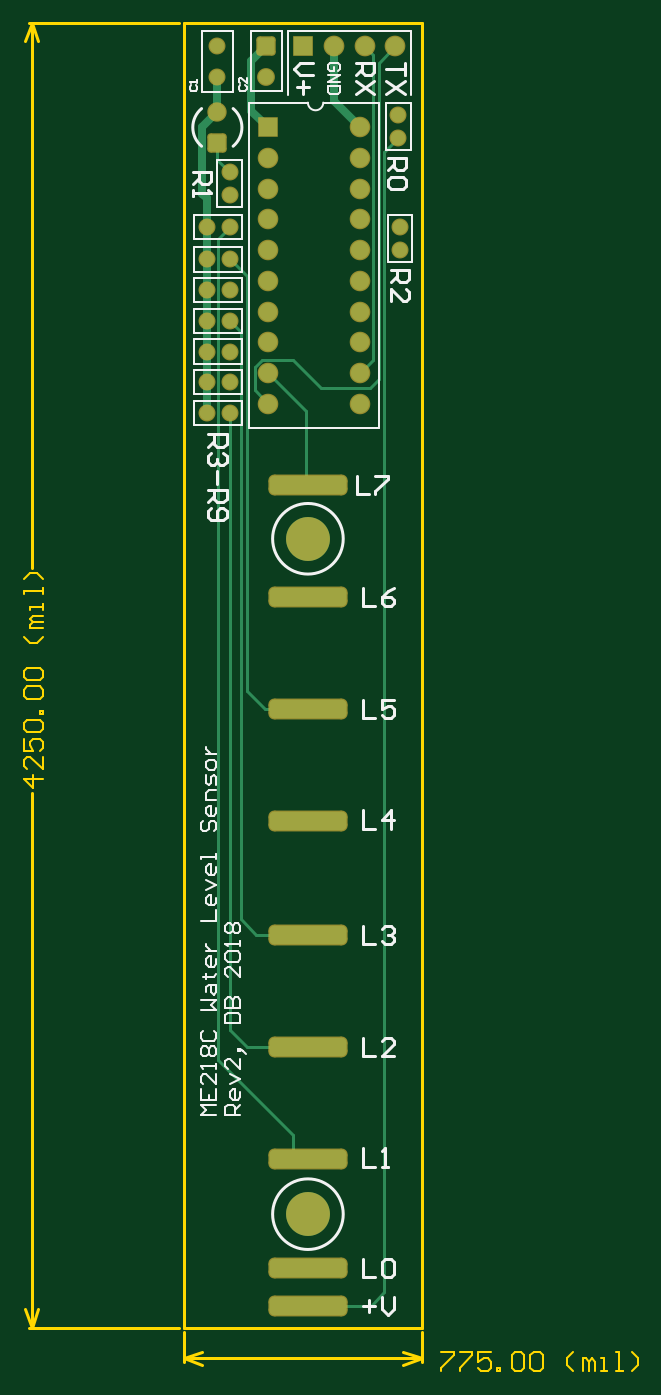
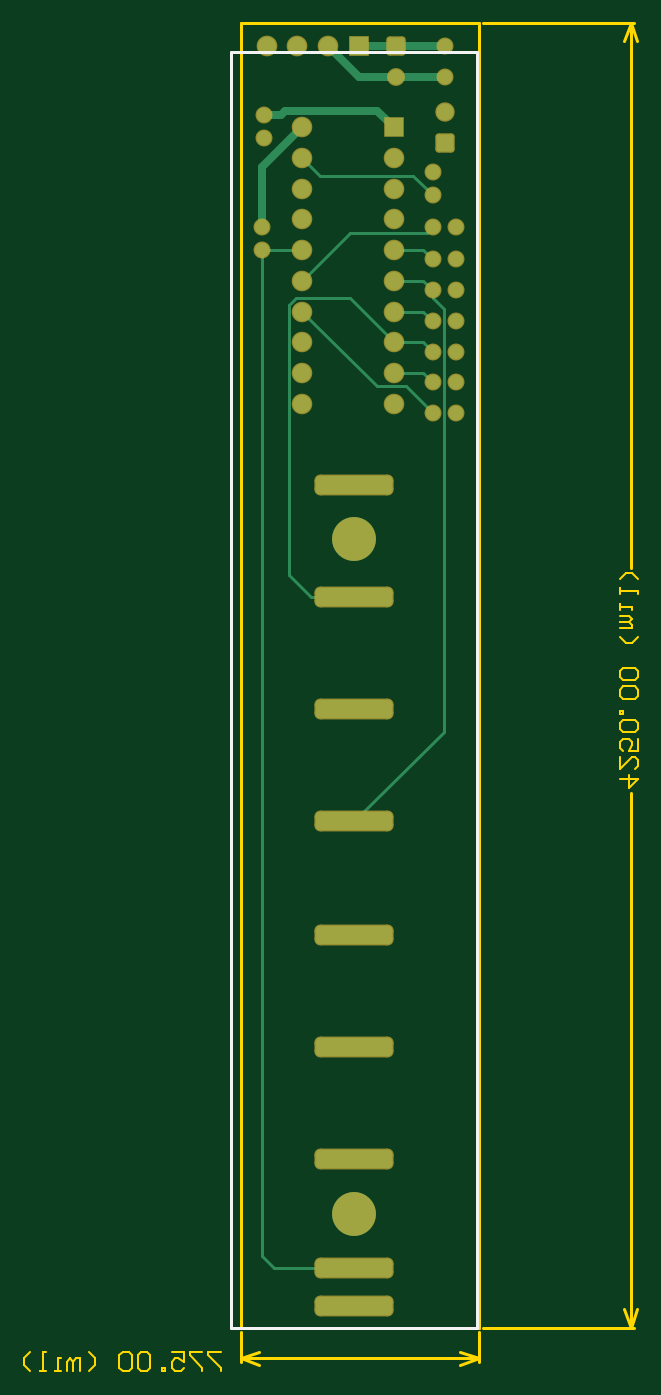
Circuit board: 8 layer files. Board 50.8 x 111.5 mm.
- drill: LevelSensor.DRL (639 bytes)
- bottom_copper: LevelSensor.GBL (3564 bytes)
- bottom_silk: LevelSensor.GBO (198 bytes)
- bottom_mask: LevelSensor.GBS (2271 bytes)
- outline: LevelSensor.GM1 (3053 bytes)
- top_copper: LevelSensor.GTL (3786 bytes)
- top_silk: LevelSensor.GTO (9859 bytes)
- top_mask: LevelSensor.GTS (2270 bytes)

=== drill: LevelSensor.DRL (639 bytes, source withheld) ===
=== bottom_copper: LevelSensor.GBL ===
G04 Layer_Physical_Order=2*
G04 Layer_Color=16711680*
%FSLAX25Y25*%
%MOIN*%
G70*
G01*
G75*
%ADD10C,0.01000*%
%ADD11C,0.02500*%
%ADD12C,0.05950*%
%ADD13R,0.05950X0.05950*%
G04:AMPARAMS|DCode=14|XSize=55.12mil|YSize=55.12mil|CornerRadius=6.89mil|HoleSize=0mil|Usage=FLASHONLY|Rotation=270.000|XOffset=0mil|YOffset=0mil|HoleType=Round|Shape=RoundedRectangle|*
%AMROUNDEDRECTD14*
21,1,0.05512,0.04134,0,0,270.0*
21,1,0.04134,0.05512,0,0,270.0*
1,1,0.01378,-0.02067,-0.02067*
1,1,0.01378,-0.02067,0.02067*
1,1,0.01378,0.02067,0.02067*
1,1,0.01378,0.02067,-0.02067*
%
%ADD14ROUNDEDRECTD14*%
%ADD15C,0.05000*%
%ADD16C,0.04724*%
%ADD17C,0.05905*%
%ADD18R,0.05905X0.05905*%
%ADD19C,0.05512*%
%ADD20C,0.14300*%
G04:AMPARAMS|DCode=21|XSize=250mil|YSize=60mil|CornerRadius=15mil|HoleSize=0mil|Usage=FLASHONLY|Rotation=0.000|XOffset=0mil|YOffset=0mil|HoleType=Round|Shape=RoundedRectangle|*
%AMROUNDEDRECTD21*
21,1,0.25000,0.03000,0,0,0.0*
21,1,0.22000,0.06000,0,0,0.0*
1,1,0.03000,0.11000,-0.01500*
1,1,0.03000,-0.11000,-0.01500*
1,1,0.03000,-0.11000,0.01500*
1,1,0.03000,0.11000,0.01500*
%
%ADD21ROUNDEDRECTD21*%
D10*
X227500Y594000D02*
X237000D01*
X224500Y591000D02*
X227500Y594000D01*
Y604000D02*
X237000D01*
X224500Y601000D02*
X227500Y604000D01*
Y634000D02*
X237000D01*
X224500Y631000D02*
X227500Y634000D01*
Y624000D02*
X237000D01*
X224500Y621000D02*
X227500Y624000D01*
Y614000D02*
X237000D01*
X224500Y611000D02*
X227500Y614000D01*
X250000Y302500D02*
X276000D01*
X280000Y306500D01*
Y634000D01*
X237000Y604000D02*
X251300Y618300D01*
X269000D01*
X271300Y616000D01*
Y528200D02*
Y616000D01*
X264100Y521000D02*
X271300Y528200D01*
X250000Y521000D02*
X264100D01*
X224500Y618400D02*
Y621000D01*
X220800Y614700D02*
X224500Y618400D01*
X220800Y477200D02*
Y614700D01*
Y477200D02*
X250000Y448000D01*
X224500Y581000D02*
X233200Y589700D01*
X242700D01*
X267000Y614000D01*
X224500Y641500D02*
X226300Y639700D01*
X251300D01*
X267000Y624000D01*
X224500Y652000D02*
X230800Y658300D01*
X261300D01*
X267000Y664000D01*
Y634000D02*
X280000D01*
D11*
X274000Y678000D02*
X279500D01*
X272500Y679500D02*
X274000Y678000D01*
X242500Y679500D02*
X272500D01*
X237000Y674000D02*
X242500Y679500D01*
X280000Y641500D02*
Y661000D01*
X267000Y674000D02*
X280000Y661000D01*
X236500Y690500D02*
X248500D01*
X258500Y700500D01*
X220500Y690500D02*
X236500D01*
X220500Y700500D02*
X236500D01*
X248500D01*
D12*
X278500D02*
D03*
X268500D02*
D03*
X258500D02*
D03*
D13*
X248500D02*
D03*
D14*
X236500D02*
D03*
X220500Y669000D02*
D03*
D15*
X236500Y690500D02*
D03*
D16*
X280000Y641500D02*
D03*
Y634000D02*
D03*
X217000Y641500D02*
D03*
X224500D02*
D03*
X217000Y581000D02*
D03*
X224500D02*
D03*
X217000Y611000D02*
D03*
X224500D02*
D03*
X217000Y621000D02*
D03*
X224500D02*
D03*
X217000Y631000D02*
D03*
X224500D02*
D03*
X217000Y601000D02*
D03*
X224500D02*
D03*
X217000Y591000D02*
D03*
X224500D02*
D03*
Y652000D02*
D03*
Y659500D02*
D03*
X279500Y678000D02*
D03*
Y670500D02*
D03*
X220500Y690500D02*
D03*
Y700500D02*
D03*
D17*
X267000Y604000D02*
D03*
Y614000D02*
D03*
Y624000D02*
D03*
Y634000D02*
D03*
Y644000D02*
D03*
Y654000D02*
D03*
Y664000D02*
D03*
Y674000D02*
D03*
X237000Y664000D02*
D03*
Y654000D02*
D03*
Y644000D02*
D03*
Y634000D02*
D03*
Y624000D02*
D03*
Y614000D02*
D03*
Y604000D02*
D03*
X267000Y594000D02*
D03*
X237000D02*
D03*
X267000Y584000D02*
D03*
X237000D02*
D03*
D18*
Y674000D02*
D03*
D19*
X220500Y679000D02*
D03*
D20*
X250000Y540000D02*
D03*
Y320000D02*
D03*
D21*
Y557500D02*
D03*
Y521000D02*
D03*
Y484500D02*
D03*
Y448000D02*
D03*
Y411000D02*
D03*
Y374500D02*
D03*
Y338000D02*
D03*
Y302500D02*
D03*
Y290000D02*
D03*
M02*

=== bottom_silk: LevelSensor.GBO ===
G04 Layer_Color=32896*
%FSLAX25Y25*%
%MOIN*%
G70*
G01*
G75*
%ADD10C,0.01000*%
D10*
X210000Y698500D02*
X290000D01*
Y283000D02*
Y698500D01*
X210000Y283000D02*
Y698500D01*
Y283000D02*
X290000D01*
M02*

=== bottom_mask: LevelSensor.GBS ===
G04 Layer_Color=16711935*
%FSLAX25Y25*%
%MOIN*%
G70*
G01*
G75*
%ADD20C,0.14300*%
%ADD26C,0.06750*%
%ADD27R,0.06750X0.06750*%
G04:AMPARAMS|DCode=28|XSize=63.12mil|YSize=63.12mil|CornerRadius=10.89mil|HoleSize=0mil|Usage=FLASHONLY|Rotation=270.000|XOffset=0mil|YOffset=0mil|HoleType=Round|Shape=RoundedRectangle|*
%AMROUNDEDRECTD28*
21,1,0.06312,0.04134,0,0,270.0*
21,1,0.04134,0.06312,0,0,270.0*
1,1,0.02178,-0.02067,-0.02067*
1,1,0.02178,-0.02067,0.02067*
1,1,0.02178,0.02067,0.02067*
1,1,0.02178,0.02067,-0.02067*
%
%ADD28ROUNDEDRECTD28*%
%ADD29C,0.05800*%
%ADD30C,0.05524*%
%ADD31C,0.06706*%
%ADD32R,0.06706X0.06706*%
%ADD33C,0.06312*%
G04:AMPARAMS|DCode=34|XSize=258mil|YSize=68mil|CornerRadius=19mil|HoleSize=0mil|Usage=FLASHONLY|Rotation=0.000|XOffset=0mil|YOffset=0mil|HoleType=Round|Shape=RoundedRectangle|*
%AMROUNDEDRECTD34*
21,1,0.25800,0.03000,0,0,0.0*
21,1,0.22000,0.06800,0,0,0.0*
1,1,0.03800,0.11000,-0.01500*
1,1,0.03800,-0.11000,-0.01500*
1,1,0.03800,-0.11000,0.01500*
1,1,0.03800,0.11000,0.01500*
%
%ADD34ROUNDEDRECTD34*%
D20*
X250000Y540000D02*
D03*
Y320000D02*
D03*
D26*
X278500Y700500D02*
D03*
X268500D02*
D03*
X258500D02*
D03*
D27*
X248500D02*
D03*
D28*
X236500D02*
D03*
X220500Y669000D02*
D03*
D29*
X236500Y690500D02*
D03*
D30*
X280000Y641500D02*
D03*
Y634000D02*
D03*
X217000Y641500D02*
D03*
X224500D02*
D03*
X217000Y581000D02*
D03*
X224500D02*
D03*
X217000Y611000D02*
D03*
X224500D02*
D03*
X217000Y621000D02*
D03*
X224500D02*
D03*
X217000Y631000D02*
D03*
X224500D02*
D03*
X217000Y601000D02*
D03*
X224500D02*
D03*
X217000Y591000D02*
D03*
X224500D02*
D03*
Y652000D02*
D03*
Y659500D02*
D03*
X279500Y678000D02*
D03*
Y670500D02*
D03*
X220500Y690500D02*
D03*
Y700500D02*
D03*
D31*
X267000Y604000D02*
D03*
Y614000D02*
D03*
Y624000D02*
D03*
Y634000D02*
D03*
Y644000D02*
D03*
Y654000D02*
D03*
Y664000D02*
D03*
Y674000D02*
D03*
X237000Y664000D02*
D03*
Y654000D02*
D03*
Y644000D02*
D03*
Y634000D02*
D03*
Y624000D02*
D03*
Y614000D02*
D03*
Y604000D02*
D03*
X267000Y594000D02*
D03*
X237000D02*
D03*
X267000Y584000D02*
D03*
X237000D02*
D03*
D32*
Y674000D02*
D03*
D33*
X220500Y679000D02*
D03*
D34*
X250000Y557500D02*
D03*
Y521000D02*
D03*
Y484500D02*
D03*
Y448000D02*
D03*
Y411000D02*
D03*
Y374500D02*
D03*
Y338000D02*
D03*
Y302500D02*
D03*
Y290000D02*
D03*
M02*

=== outline: LevelSensor.GM1 ===
G04 Layer_Color=16711935*
%FSLAX25Y25*%
%MOIN*%
G70*
G01*
G75*
%ADD10C,0.01000*%
%ADD35C,0.00600*%
D10*
X287000Y272000D02*
Y281500D01*
X209500Y272000D02*
Y281500D01*
X248250Y273000D02*
X287000D01*
X209500D02*
X248250D01*
X281000Y275000D02*
X287000Y273000D01*
X281000Y271000D02*
X287000Y273000D01*
X209500D02*
X215500Y271000D01*
X209500Y273000D02*
X215500Y275000D01*
X159000Y708000D02*
X208000D01*
X159000Y283000D02*
X208000D01*
X160000Y530489D02*
Y708000D01*
Y283000D02*
Y457311D01*
X158000Y702000D02*
X160000Y708000D01*
X162000Y702000D01*
X160000Y283000D02*
X162000Y289000D01*
X158000D02*
X160000Y283000D01*
X260500Y708000D02*
X287000D01*
X209500D02*
X220500D01*
X209500Y283000D02*
X287000D01*
X209500D02*
Y708000D01*
X287000Y283000D02*
Y708000D01*
X220500D02*
X260500D01*
D35*
X293500Y274998D02*
X297499D01*
Y273998D01*
X293500Y270000D01*
Y269000D01*
X299498Y274998D02*
X303497D01*
Y273998D01*
X299498Y270000D01*
Y269000D01*
X309495Y274998D02*
X305496D01*
Y271999D01*
X307495Y272999D01*
X308495D01*
X309495Y271999D01*
Y270000D01*
X308495Y269000D01*
X306496D01*
X305496Y270000D01*
X311494Y269000D02*
Y270000D01*
X312494D01*
Y269000D01*
X311494D01*
X316493Y273998D02*
X317492Y274998D01*
X319492D01*
X320491Y273998D01*
Y270000D01*
X319492Y269000D01*
X317492D01*
X316493Y270000D01*
Y273998D01*
X322491D02*
X323490Y274998D01*
X325490D01*
X326489Y273998D01*
Y270000D01*
X325490Y269000D01*
X323490D01*
X322491Y270000D01*
Y273998D01*
X336486Y269000D02*
X334487Y270999D01*
Y272999D01*
X336486Y274998D01*
X339485Y269000D02*
Y272999D01*
X340485D01*
X341484Y271999D01*
Y269000D01*
Y271999D01*
X342484Y272999D01*
X343484Y271999D01*
Y269000D01*
X345483D02*
X347482D01*
X346483D01*
Y272999D01*
X345483D01*
X350482Y269000D02*
X352481D01*
X351481D01*
Y274998D01*
X350482D01*
X355480Y269000D02*
X357479Y270999D01*
Y272999D01*
X355480Y274998D01*
X163599Y461910D02*
X157601D01*
X160600Y458911D01*
Y462910D01*
X163599Y468908D02*
Y464909D01*
X159600Y468908D01*
X158601D01*
X157601Y467908D01*
Y465909D01*
X158601Y464909D01*
X157601Y474906D02*
Y470907D01*
X160600D01*
X159600Y472907D01*
Y473907D01*
X160600Y474906D01*
X162599D01*
X163599Y473907D01*
Y471907D01*
X162599Y470907D01*
X158601Y476905D02*
X157601Y477905D01*
Y479905D01*
X158601Y480904D01*
X162599D01*
X163599Y479905D01*
Y477905D01*
X162599Y476905D01*
X158601D01*
X163599Y482904D02*
X162599D01*
Y483903D01*
X163599D01*
Y482904D01*
X158601Y487902D02*
X157601Y488902D01*
Y490901D01*
X158601Y491901D01*
X162599D01*
X163599Y490901D01*
Y488902D01*
X162599Y487902D01*
X158601D01*
Y493900D02*
X157601Y494900D01*
Y496899D01*
X158601Y497899D01*
X162599D01*
X163599Y496899D01*
Y494900D01*
X162599Y493900D01*
X158601D01*
X163599Y507896D02*
X161600Y505896D01*
X159600D01*
X157601Y507896D01*
X163599Y510894D02*
X159600D01*
Y511894D01*
X160600Y512894D01*
X163599D01*
X160600D01*
X159600Y513894D01*
X160600Y514893D01*
X163599D01*
Y516893D02*
Y518892D01*
Y517892D01*
X159600D01*
Y516893D01*
X163599Y521891D02*
Y523890D01*
Y522891D01*
X157601D01*
Y521891D01*
X163599Y526889D02*
X161600Y528889D01*
X159600D01*
X157601Y526889D01*
M02*

=== top_copper: LevelSensor.GTL ===
G04 Layer_Physical_Order=1*
G04 Layer_Color=255*
%FSLAX25Y25*%
%MOIN*%
G70*
G01*
G75*
%ADD10C,0.01000*%
%ADD11C,0.02500*%
%ADD12C,0.05950*%
%ADD13R,0.05950X0.05950*%
G04:AMPARAMS|DCode=14|XSize=55.12mil|YSize=55.12mil|CornerRadius=6.89mil|HoleSize=0mil|Usage=FLASHONLY|Rotation=270.000|XOffset=0mil|YOffset=0mil|HoleType=Round|Shape=RoundedRectangle|*
%AMROUNDEDRECTD14*
21,1,0.05512,0.04134,0,0,270.0*
21,1,0.04134,0.05512,0,0,270.0*
1,1,0.01378,-0.02067,-0.02067*
1,1,0.01378,-0.02067,0.02067*
1,1,0.01378,0.02067,0.02067*
1,1,0.01378,0.02067,-0.02067*
%
%ADD14ROUNDEDRECTD14*%
%ADD15C,0.05000*%
%ADD16C,0.04724*%
%ADD17C,0.05905*%
%ADD18R,0.05905X0.05905*%
%ADD19C,0.05512*%
%ADD20C,0.14300*%
G04:AMPARAMS|DCode=21|XSize=250mil|YSize=60mil|CornerRadius=15mil|HoleSize=0mil|Usage=FLASHONLY|Rotation=0.000|XOffset=0mil|YOffset=0mil|HoleType=Round|Shape=RoundedRectangle|*
%AMROUNDEDRECTD21*
21,1,0.25000,0.03000,0,0,0.0*
21,1,0.22000,0.06000,0,0,0.0*
1,1,0.03000,0.11000,-0.01500*
1,1,0.03000,-0.11000,-0.01500*
1,1,0.03000,-0.11000,0.01500*
1,1,0.03000,0.11000,0.01500*
%
%ADD21ROUNDEDRECTD21*%
D10*
X245200Y338000D02*
Y345800D01*
X249400Y557500D02*
Y581600D01*
X224500Y380000D02*
Y581000D01*
Y380000D02*
X230000Y374500D01*
X220800Y370200D02*
Y637800D01*
Y370200D02*
X245200Y345800D01*
X220800Y637800D02*
X224500Y641500D01*
X232700Y588300D02*
X237000Y584000D01*
X232700Y588300D02*
Y596000D01*
X235000Y598300D01*
X245100D01*
X254400Y589000D01*
X270100D01*
X273100Y592000D01*
Y695100D01*
X278500Y700500D01*
X236000Y484500D02*
X250000D01*
X230000Y490500D02*
X236000Y484500D01*
X230000Y490500D02*
Y625500D01*
X224500Y631000D02*
X230000Y625500D01*
X224500Y611000D02*
X228162Y607338D01*
Y416000D02*
Y607338D01*
Y416000D02*
X233162Y411000D01*
X250000D01*
X245200Y338000D02*
X250000D01*
X220500Y663500D02*
Y669000D01*
Y663500D02*
X224500Y659500D01*
X250000Y290000D02*
X270400D01*
X274900Y294500D01*
Y665900D01*
X279500Y670500D01*
X267000Y594000D02*
X271300Y598300D01*
Y697700D01*
X268500Y700500D02*
X271300Y697700D01*
X249400Y557500D02*
X250000D01*
X237000Y594000D02*
X249400Y581600D01*
X230000Y374500D02*
X250000D01*
D11*
X258500Y682500D02*
Y700500D01*
Y682500D02*
X267000Y674000D01*
X231500Y695500D02*
X236500Y700500D01*
X231500Y679500D02*
Y695500D01*
Y679500D02*
X237000Y674000D01*
X217000Y641500D02*
Y650900D01*
X215600Y652300D02*
X217000Y650900D01*
X215600Y652300D02*
Y674100D01*
X220500Y679000D01*
Y690500D01*
X217000Y631000D02*
Y641500D01*
Y621000D02*
Y631000D01*
Y611000D02*
Y621000D01*
Y601000D02*
Y611000D01*
Y591000D02*
Y601000D01*
Y581000D02*
Y591000D01*
D12*
X278500Y700500D02*
D03*
X268500D02*
D03*
X258500D02*
D03*
D13*
X248500D02*
D03*
D14*
X236500D02*
D03*
X220500Y669000D02*
D03*
D15*
X236500Y690500D02*
D03*
D16*
X280000Y641500D02*
D03*
Y634000D02*
D03*
X217000Y641500D02*
D03*
X224500D02*
D03*
X217000Y581000D02*
D03*
X224500D02*
D03*
X217000Y611000D02*
D03*
X224500D02*
D03*
X217000Y621000D02*
D03*
X224500D02*
D03*
X217000Y631000D02*
D03*
X224500D02*
D03*
X217000Y601000D02*
D03*
X224500D02*
D03*
X217000Y591000D02*
D03*
X224500D02*
D03*
Y652000D02*
D03*
Y659500D02*
D03*
X279500Y678000D02*
D03*
Y670500D02*
D03*
X220500Y690500D02*
D03*
Y700500D02*
D03*
D17*
X267000Y604000D02*
D03*
Y614000D02*
D03*
Y624000D02*
D03*
Y634000D02*
D03*
Y644000D02*
D03*
Y654000D02*
D03*
Y664000D02*
D03*
Y674000D02*
D03*
X237000Y664000D02*
D03*
Y654000D02*
D03*
Y644000D02*
D03*
Y634000D02*
D03*
Y624000D02*
D03*
Y614000D02*
D03*
Y604000D02*
D03*
X267000Y594000D02*
D03*
X237000D02*
D03*
X267000Y584000D02*
D03*
X237000D02*
D03*
D18*
Y674000D02*
D03*
D19*
X220500Y679000D02*
D03*
D20*
X250000Y540000D02*
D03*
Y320000D02*
D03*
D21*
Y557500D02*
D03*
Y521000D02*
D03*
Y484500D02*
D03*
Y448000D02*
D03*
Y411000D02*
D03*
Y374500D02*
D03*
Y338000D02*
D03*
Y302500D02*
D03*
Y290000D02*
D03*
M02*

=== top_silk: LevelSensor.GTO (9859 bytes, source omitted) ===
=== top_mask: LevelSensor.GTS ===
G04 Layer_Color=8388736*
%FSLAX25Y25*%
%MOIN*%
G70*
G01*
G75*
%ADD20C,0.14300*%
%ADD26C,0.06750*%
%ADD27R,0.06750X0.06750*%
G04:AMPARAMS|DCode=28|XSize=63.12mil|YSize=63.12mil|CornerRadius=10.89mil|HoleSize=0mil|Usage=FLASHONLY|Rotation=270.000|XOffset=0mil|YOffset=0mil|HoleType=Round|Shape=RoundedRectangle|*
%AMROUNDEDRECTD28*
21,1,0.06312,0.04134,0,0,270.0*
21,1,0.04134,0.06312,0,0,270.0*
1,1,0.02178,-0.02067,-0.02067*
1,1,0.02178,-0.02067,0.02067*
1,1,0.02178,0.02067,0.02067*
1,1,0.02178,0.02067,-0.02067*
%
%ADD28ROUNDEDRECTD28*%
%ADD29C,0.05800*%
%ADD30C,0.05524*%
%ADD31C,0.06706*%
%ADD32R,0.06706X0.06706*%
%ADD33C,0.06312*%
G04:AMPARAMS|DCode=34|XSize=258mil|YSize=68mil|CornerRadius=19mil|HoleSize=0mil|Usage=FLASHONLY|Rotation=0.000|XOffset=0mil|YOffset=0mil|HoleType=Round|Shape=RoundedRectangle|*
%AMROUNDEDRECTD34*
21,1,0.25800,0.03000,0,0,0.0*
21,1,0.22000,0.06800,0,0,0.0*
1,1,0.03800,0.11000,-0.01500*
1,1,0.03800,-0.11000,-0.01500*
1,1,0.03800,-0.11000,0.01500*
1,1,0.03800,0.11000,0.01500*
%
%ADD34ROUNDEDRECTD34*%
D20*
X250000Y540000D02*
D03*
Y320000D02*
D03*
D26*
X278500Y700500D02*
D03*
X268500D02*
D03*
X258500D02*
D03*
D27*
X248500D02*
D03*
D28*
X236500D02*
D03*
X220500Y669000D02*
D03*
D29*
X236500Y690500D02*
D03*
D30*
X280000Y641500D02*
D03*
Y634000D02*
D03*
X217000Y641500D02*
D03*
X224500D02*
D03*
X217000Y581000D02*
D03*
X224500D02*
D03*
X217000Y611000D02*
D03*
X224500D02*
D03*
X217000Y621000D02*
D03*
X224500D02*
D03*
X217000Y631000D02*
D03*
X224500D02*
D03*
X217000Y601000D02*
D03*
X224500D02*
D03*
X217000Y591000D02*
D03*
X224500D02*
D03*
Y652000D02*
D03*
Y659500D02*
D03*
X279500Y678000D02*
D03*
Y670500D02*
D03*
X220500Y690500D02*
D03*
Y700500D02*
D03*
D31*
X267000Y604000D02*
D03*
Y614000D02*
D03*
Y624000D02*
D03*
Y634000D02*
D03*
Y644000D02*
D03*
Y654000D02*
D03*
Y664000D02*
D03*
Y674000D02*
D03*
X237000Y664000D02*
D03*
Y654000D02*
D03*
Y644000D02*
D03*
Y634000D02*
D03*
Y624000D02*
D03*
Y614000D02*
D03*
Y604000D02*
D03*
X267000Y594000D02*
D03*
X237000D02*
D03*
X267000Y584000D02*
D03*
X237000D02*
D03*
D32*
Y674000D02*
D03*
D33*
X220500Y679000D02*
D03*
D34*
X250000Y557500D02*
D03*
Y521000D02*
D03*
Y484500D02*
D03*
Y448000D02*
D03*
Y411000D02*
D03*
Y374500D02*
D03*
Y338000D02*
D03*
Y302500D02*
D03*
Y290000D02*
D03*
M02*
